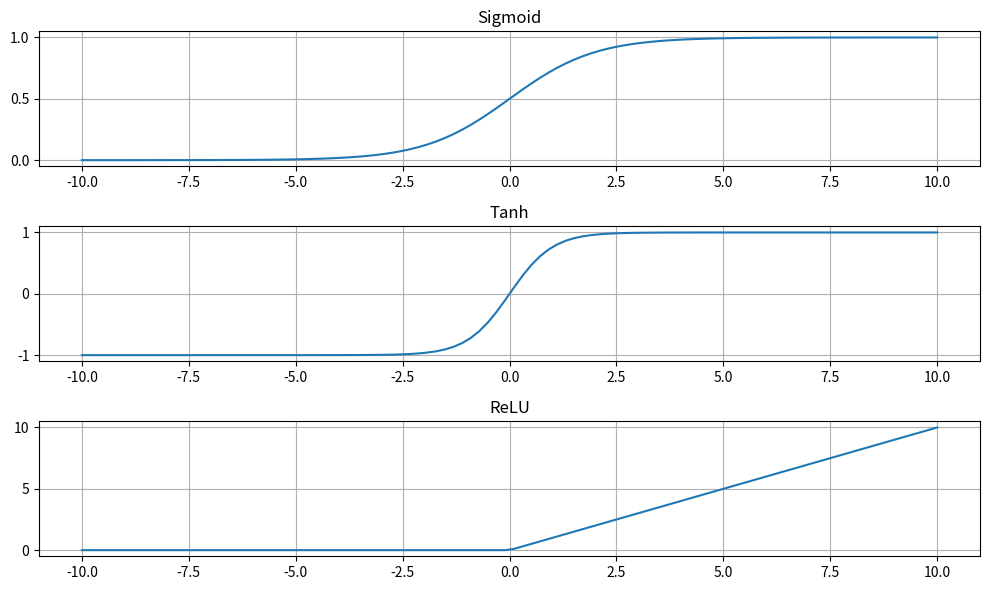

Python code for this plot:
# Importamos NumPy para crear arreglos y generar datos numéricos
import numpy as np

# Importamos Matplotlib para graficar las funciones
import matplotlib.pyplot as plt

# === Definición de funciones de activación ===

# Función sigmoide: comprime los valores entre 0 y 1
def sigmoid(x):
    return 1 / (1 + np.exp(-x))

# Función tangente hiperbólica: comprime los valores entre -1 y 1
def tanh(x):
    return np.tanh(x)

# Función ReLU (Rectified Linear Unit): salida 0 si x < 0, y x si x >= 0
def relu(x):
    return np.maximum(0, x)

# === Generación del dominio de valores para evaluar las funciones ===
x = np.linspace(-10, 10, 100)  # 100 puntos entre -10 y 10

# === Graficación de las funciones de activación ===
plt.figure(figsize=(10, 6))  # Tamaño de la figura

# Graficar Sigmoid
plt.subplot(3, 1, 1)           # Primera de tres subgráficas (fila 1 de 3)
plt.plot(x, sigmoid(x))       # Dibujar la curva sigmoide
plt.title('Sigmoid')          # Título
plt.grid()                    # Mostrar rejilla

# Graficar Tanh
plt.subplot(3, 1, 2)          # Segunda subgráfica (fila 2 de 3)
plt.plot(x, tanh(x))          # Dibujar tangente hiperbólica
plt.title('Tanh')
plt.grid()

# Graficar ReLU
plt.subplot(3, 1, 3)          # Tercera subgráfica (fila 3 de 3)
plt.plot(x, relu(x))          # Dibujar ReLU
plt.title('ReLU')
plt.grid()

# Ajustar automáticamente los espacios entre subgráficas
plt.tight_layout()

# Mostrar la figura
plt.show()
